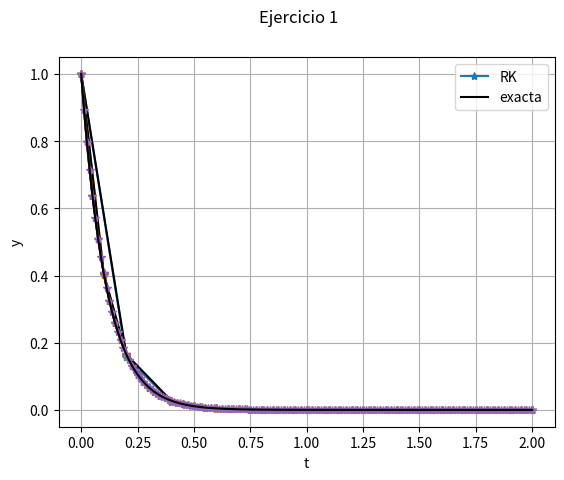

Generate this figure with matplotlib: (Note: this script raises an exception after producing the figure.)
from time import perf_counter
from matplotlib.pyplot import *
from numpy import *

def f(t, y):
    return -9*y

def exacta(t):
    return exp(-9*t)

def rk(a, b, fun, N, y0):
    """Implementacion del metodo de RK4 en el intervalo [a, b]
    usando N particiones y condicion inicial y0"""

    h = (b-a)/N  # paso de malla
    t = zeros(N+1)  # inicializacion del vector de nodos
    y = zeros(N+1)  # inicializacion del vector de resultados
    t[0] = a  # nodo inicial
    y[0] = y0  # valor inicial

    # Metodo de RK
    for k in range(N):
        k1 = fun(t[k] +h/3, y[k]/(1+3*h))
        k2 = fun(t[k] +(2*h)/3, y[k]/(1+3*h)+ (h*k1)/(3/1+3*h))
        t[k+1] = t[k] + h
        y[k+1] = y[k]+(h/2) * (k1+ k2)
    return (t, y)


# Datos del problema
a = 0
b  =2
malla = [10, 20, 40, 80, 160]
y0 = 1

for N in malla:
    tini = perf_counter()           # tiempo inicial

    (t, y) = rk(a, b, f, N, y0) # llamada al metodo de RK

    tfin=perf_counter()             # tiempo final

    ye = exacta(t) # calculo de la solucion exacta

    # Dibujamos las soluciones
    plot(t, y, '-*') # dibuja la solucion aproximada
    plot(t, ye, 'k') # dibuja la solucion exacta
    xlabel('t')
    ylabel('y')
    legend(['RK', 'exacta'])
    grid(True)

    # Calculo del error cometido
    error = max(abs(y-ye))

    # Resultados
    print('-----')
    print('Tiempo CPU: ' + str(tfin-tini))
    print('Error: ' + str(error))
    print('Paso de malla: ' + str((b-a)/N))
    print('-----')

gcf().suptitle("Ejercicio 1")
show() # muestra la grafica

# Ejercicio 2
def f(t, y):
    f1 = y[1]
    f2 = 2*(y[0]-t)*(y[1]-1)
    return(array([f1,f2]))

def exacta(t):
    return tan(t)+t

def rk45Sis(a, b, fun, y0, h0, tol):

    hmin = 1.e-5  # paso de malla minimo
    hmax = 0.1  # paso de malla maximo

    # coeficientes RK
    q = 6  # orden del metodo mas uno
    A = zeros([q, q])
    A[1, 0] = 1/4
    A[2, 0] = 3/32
    A[2, 1] = 9/32
    A[3, 0] = 1932/2197
    A[3, 1] = -7200/2197
    A[3, 2] = 7296/2197
    A[4, 0] = 439/216
    A[4, 1] = -8
    A[4, 2] = 3680/513
    A[4, 3] = -845/4104
    A[5, 0] = -8/27
    A[5, 1] = 2
    A[5, 2] = -3544/2565
    A[5, 3] = 1859/4104
    A[5, 4] = -11/40

    B = zeros(q)
    B[0] = 25/216
    B[2] = 1408/2565
    B[3] = 2197/4104
    B[4] = -1/5

    BB = zeros(q)
    BB[0] = 16/135
    BB[2] = 6656/12825
    BB[3] = 28561/56430
    BB[4] = -9/50
    BB[5] = 2/55

    C = zeros(q)
    for i in range(q):
        C[i] = sum(A[i, :])

    # inicializacion de variables
    t = array([a])  # nodos
    y = y0.reshape(len(y0), 1)   # soluciones
    h = array([h0])  # pasos de malla
    K = zeros([len(y0), q])
    k = 0  # contador de iteraciones

    while (t[k] < b):
        h[k] = min(h[k], b-t[k])  # ajuste del ultimo paso de malla
        for i in range(q):
            K[:, i] = fun(t[k]+C[i]*h[k], y[:, k]+h[k]
                          * dot(A[i, :], transpose(K)))

        incrlow = dot(B, transpose(K))  # metodo de orden 4
        incrhigh = dot(BB, transpose(K))  # metodo de orden 5

        error = linalg.norm(h[k]*(incrhigh-incrlow), inf)  # estimacion del error
        y = column_stack((y, y[:, k]+h[k]*incrlow))
        t = append(t, t[k]+h[k])  # t_(k+1)
        hnew = 0.9*h[k]*abs(tol/error)**(1./5)  # h_(k+1)
        hnew = min(max(hnew, hmin), hmax)  # hmin <= h_(k+1) <= hmax
        h = append(h, hnew)
        k += 1

    return (t, y, h)


# Datos del problema
a = 0 # extremo inferior del intervalo
b = 1.3 # extremo superior del intervalo
y0 = array([0,2]) # condicion inicial
h0 = 2.e-4 # paso de malla inicial
tol = 1.e-5 # tolerancia


tini = perf_counter()
(t, y, h) = rk45Sis(a, b, f, y0, h0, tol) 
tfin = perf_counter()

ye = exacta(t) # calculo de la solucion exacta

# Calculo del error cometido
# error = max(abs(y-ye))

# Resultados
print('-----')
print('Tiempo CPU: ' + str(tfin-tini))
# print('Error: ' + str(error))
print('Paso de malla: ' + str((b-a)/N))
print('-----')

# Dibujamos las soluciones
figure('Ejercicio 1a')
subplot(211)
grid(True)
# Dibujamos las soluciones
plot(t, y[1], '-*') # dibuja la solucion aproximada
plot(t, ye, 'k') # dibuja la solucion exacta
xlabel('t')
ylabel('y')
legend(['RK45', 'exacta'])


subplot(212)
plot(t, h) 

gcf().suptitle("Ejercicio 2")
show()

# La evolución de los pasos de tiempo se debe...